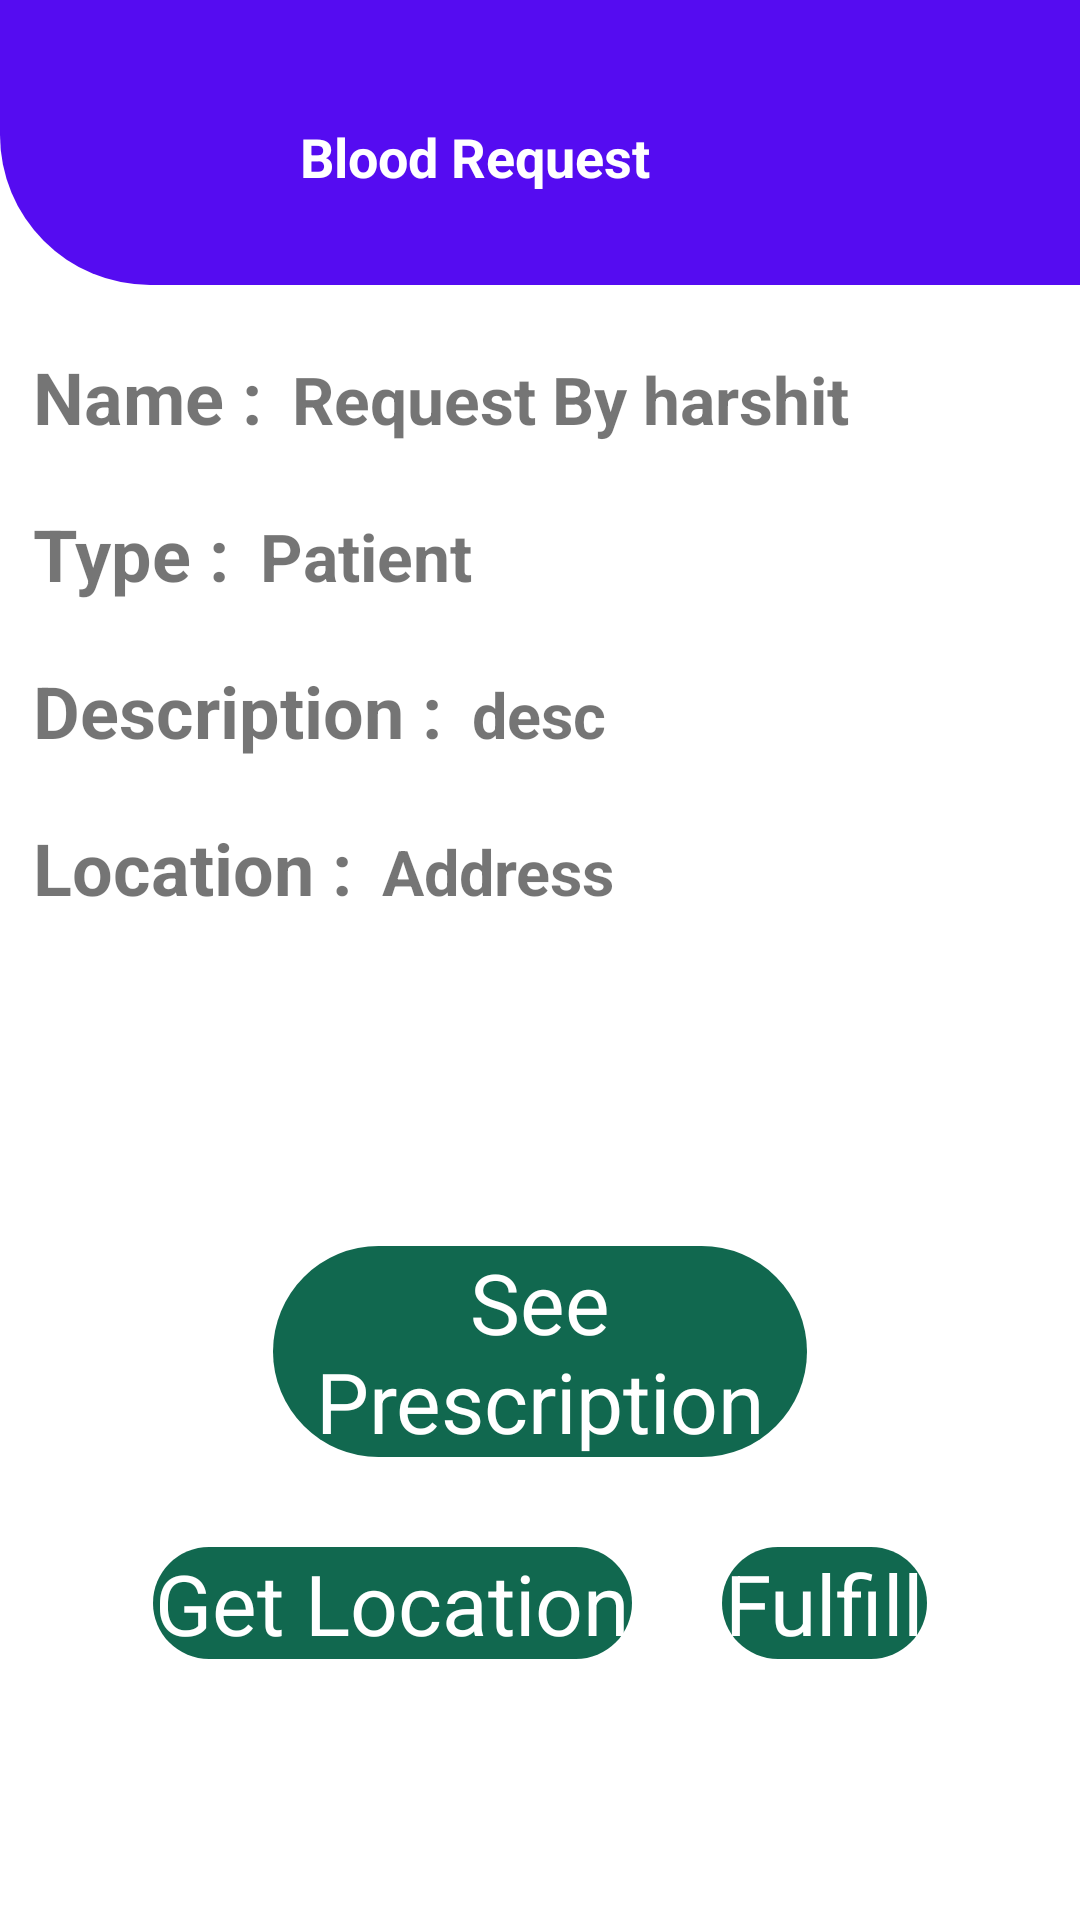

Android layout source for this screen:
<!-- AndroidManifest.xml: application theme Theme.Second -->
<!-- res/layout/activity_opening_open_request.xml -->
<?xml version="1.0" encoding="utf-8"?>
<androidx.constraintlayout.widget.ConstraintLayout xmlns:android="http://schemas.android.com/apk/res/android"
    xmlns:app="http://schemas.android.com/apk/res-auto"
    xmlns:tools="http://schemas.android.com/tools"
    android:layout_width="match_parent"
    android:layout_height="match_parent"
    tools:context=".opening_open_request">

    <RelativeLayout
        android:id="@+id/linearLayout2"
        android:layout_width="0dp"
        android:layout_height="95dp"
        android:layout_marginBottom="1dp"
        android:background="@drawable/donor_patient_bg"
        app:layout_constraintBottom_toTopOf="@+id/linearLayout4"
        app:layout_constraintEnd_toEndOf="parent"
        app:layout_constraintStart_toStartOf="parent"
        app:layout_constraintTop_toTopOf="parent">


        <ImageView
            android:id="@+id/open_request_back"
            android:layout_width="66dp"
            android:layout_height="38dp"
            android:layout_marginStart="25dp"
            android:layout_marginLeft="25dp"
            android:layout_marginTop="30dp"
            app:srcCompat="@drawable/ic_baseline_arrow_back_24" />

        <TextView
            android:id="@+id/opening_open_request_title"
            android:layout_width="wrap_content"
            android:layout_height="wrap_content"
            android:layout_marginStart="100dp"
            android:layout_marginLeft="100dp"
            android:layout_marginTop="40dp"
            android:text="Blood Request"
            android:textColor="#FFFFFF"
            android:textSize="18sp"
            android:textStyle="bold" />
    </RelativeLayout>

    <LinearLayout
        android:id="@+id/linearLayout4"
        android:layout_width="0dp"
        android:layout_height="0dp"
        android:layout_marginStart="1dp"
        android:layout_marginLeft="1dp"
        android:layout_marginEnd="1dp"
        android:layout_marginRight="1dp"
        android:layout_marginBottom="1dp"
        android:orientation="vertical"
        app:layout_constraintBottom_toBottomOf="parent"
        app:layout_constraintEnd_toEndOf="parent"
        app:layout_constraintStart_toStartOf="parent"
        app:layout_constraintTop_toBottomOf="@+id/linearLayout2">

        <LinearLayout
            android:layout_width="match_parent"
            android:layout_height="wrap_content"
            android:layout_marginTop="20dp"
            android:orientation="horizontal">

            <TextView
                android:id="@+id/open_request_name_att"
                android:layout_width="wrap_content"
                android:layout_height="wrap_content"
                android:layout_marginLeft="10dp"
                android:text="Name :"
                android:textSize="24sp"
                android:textStyle="bold" />
            <TextView
                android:id="@+id/open_request_name"
                android:layout_width="wrap_content"
                android:layout_height="wrap_content"
                android:layout_marginLeft="10dp"
                android:text="Request By harshit"
                android:layout_weight="1"
                android:textSize="22sp"
                android:textStyle="bold" />
        </LinearLayout>

        <LinearLayout
            android:layout_width="match_parent"
            android:layout_height="wrap_content"
            android:layout_marginTop="20dp"
            android:orientation="horizontal">

            <TextView
                android:id="@+id/open_request_type_att"
                android:layout_width="wrap_content"
                android:layout_height="wrap_content"
                android:layout_marginLeft="10dp"
                android:text="Type :"
                android:textSize="24sp"
                android:textStyle="bold" />
            <TextView
                android:id="@+id/open_request_type"
                android:layout_width="wrap_content"
                android:layout_height="wrap_content"
                android:layout_marginLeft="10dp"
                android:text="Patient"
                android:layout_weight="1"
                android:textSize="22sp"
                android:textStyle="bold" />
        </LinearLayout>

        <LinearLayout
            android:layout_width="match_parent"
            android:layout_height="wrap_content"
            android:layout_marginTop="20dp"
            android:orientation="horizontal">

            <TextView
                android:id="@+id/open_request_desc_att"
                android:layout_width="wrap_content"
                android:layout_height="wrap_content"
                android:layout_marginLeft="10dp"
                android:text="Description :"
                android:textSize="24sp"
                android:textStyle="bold" />
            <TextView
                android:id="@+id/open_request_desc"
                android:layout_width="wrap_content"
                android:layout_height="wrap_content"
                android:layout_marginLeft="10dp"
                android:text="desc"
                android:layout_weight="1"
                android:textSize="21sp"
                android:textStyle="bold" />
        </LinearLayout>

        <LinearLayout
            android:layout_width="match_parent"
            android:layout_height="wrap_content"
            android:layout_marginTop="20dp"
            android:orientation="horizontal">

            <TextView
                android:id="@+id/open_request_location_att"
                android:layout_width="wrap_content"
                android:layout_height="wrap_content"
                android:layout_marginLeft="10dp"
                android:text="Location :"
                android:textSize="24sp"
                android:textStyle="bold" />
            <TextView
                android:id="@+id/open_request_location"
                android:layout_width="wrap_content"
                android:layout_height="wrap_content"
                android:layout_marginLeft="10dp"
                android:text="Address"
                android:layout_weight="1"
                android:textSize="21sp"
                android:textStyle="bold" />
        </LinearLayout>

        <LinearLayout
            android:layout_width="match_parent"
            android:layout_height="wrap_content"
            android:layout_marginLeft="40dp"
            android:layout_marginRight="40dp"
            android:layout_marginTop="100dp"
            android:orientation="vertical">

            <TextView
                android:id="@+id/open_request_see_presc"
                android:layout_width="match_parent"
                android:layout_height="wrap_content"
                android:layout_marginLeft="50dp"
                android:layout_marginRight="50dp"
                android:layout_marginTop="10dp"
                android:layout_weight="1"
                android:background="@drawable/pop_up_buttons"
                android:gravity="center"
                android:text="See Prescription"
                android:textColor="#FFFFFF"
                android:textSize="28sp" />

            <LinearLayout
                android:layout_width="match_parent"
                android:layout_height="wrap_content"
                android:layout_marginLeft="10dp"
                android:layout_marginTop="30dp"
                android:layout_marginRight="10dp"
                android:layout_marginBottom="10dp"
                android:orientation="horizontal">

                <TextView
                    android:id="@+id/open_request_see_location"
                    android:layout_width="wrap_content"
                    android:layout_height="wrap_content"
                    android:layout_marginRight="30dp"
                    android:layout_weight="1"
                    android:background="@drawable/pop_up_buttons"
                    android:gravity="center"
                    android:text="Get Location"
                    android:textColor="#FFFFFF"
                    android:textSize="28sp" />

                <TextView
                    android:id="@+id/open_request_fulfill"
                    android:layout_width="wrap_content"
                    android:layout_height="wrap_content"
                    android:layout_weight="1"
                    android:background="@drawable/pop_up_buttons"
                    android:gravity="center"
                    android:text="Fulfill"
                    android:textColor="#FFFFFF"
                    android:textSize="28sp" />

            </LinearLayout>



        </LinearLayout>


    </LinearLayout>


</androidx.constraintlayout.widget.ConstraintLayout>
<!-- resources referenced by this layout -->
<resources>
  <!-- drawable donor_patient_bg (drawable) -->
  <?xml version="1.0" encoding="utf-8"?>
  <shape xmlns:android="http://schemas.android.com/apk/res/android">
      <solid android:color="#550CF1" />
      <corners android:bottomLeftRadius="50dp"/>
  </shape>
  <!-- drawable pop_up_buttons (drawable) -->
  <?xml version="1.0" encoding="utf-8"?>
  <shape xmlns:android="http://schemas.android.com/apk/res/android">
      <solid
          android:color="#11684F"
          >
      </solid>
      <stroke
          android:width="0dp"
          android:color="#11CF18"/>
      <corners
          android:topLeftRadius="50dip"
          android:topRightRadius="50dip"
          android:bottomRightRadius="50dip"
          android:bottomLeftRadius="50dip">
      </corners>
  
  </shape>
  <style name="Theme.Second" parent="Theme.MaterialComponents.Light.NoActionBar">
          
          <item name="colorPrimary">@color/purple_500</item>
          <item name="colorPrimaryVariant">@color/purple_700</item>
          <item name="colorOnPrimary">@color/white</item>
          
          <item name="colorSecondary">@color/teal_200</item>
          <item name="colorSecondaryVariant">@color/teal_700</item>
          <item name="colorOnSecondary">@color/black</item>
          
          <item name="android:statusBarColor" tools:targetApi="l">?attr/colorPrimaryVariant</item>
          
      </style>
  <!-- not gathered from this repository: default colours our renderer supplied (Android Studio template values) -->
  <color name="purple_500">#FF6200EE</color>
  <color name="purple_700">#FF3700B3</color>
  <color name="teal_200">#FF03DAC5</color>
  <color name="teal_700">#FF018786</color>
  <color name="black">#FF000000</color>
  <color name="white">#FFFFFFFF</color>
</resources>
